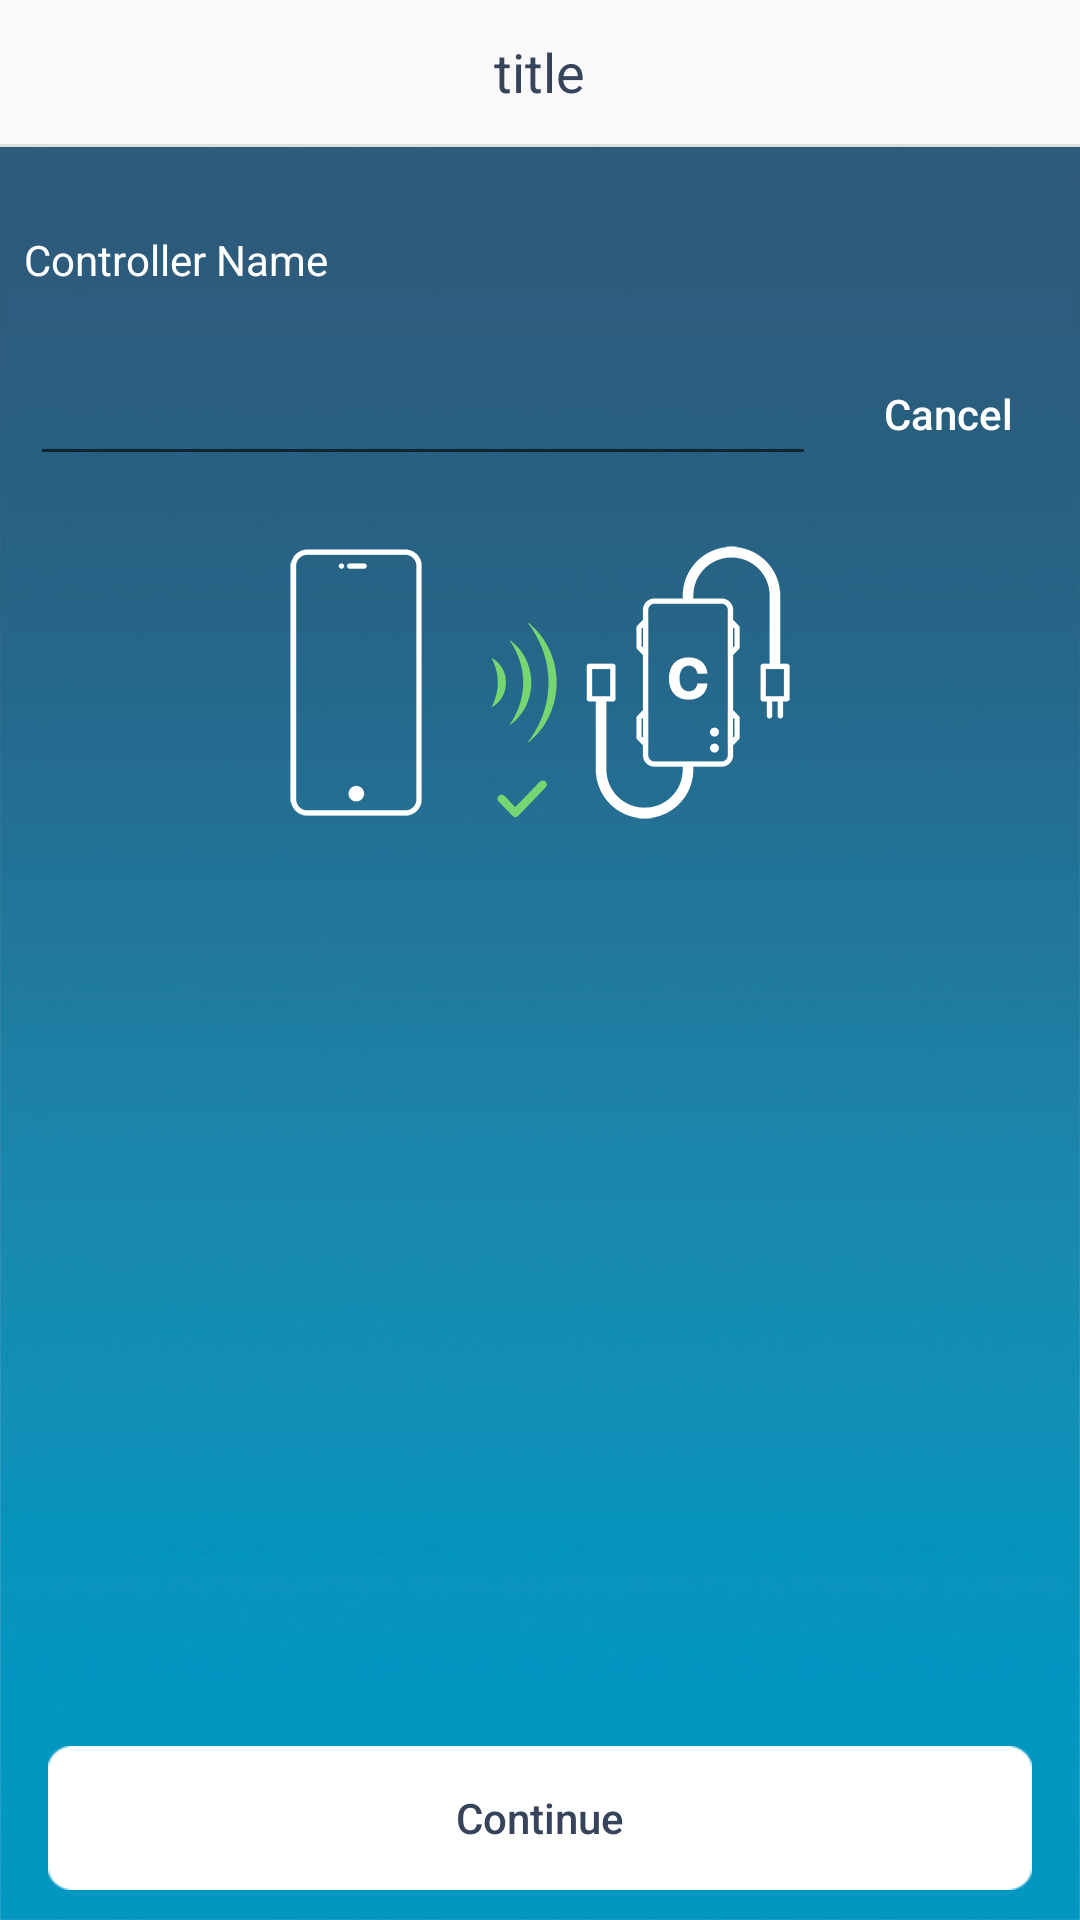

Write the Android layout XML for this screen, with the resource values it uses.
<!-- AndroidManifest.xml: application theme AppTheme -->
<!-- res/layout/activity_pair_succeed.xml -->
<?xml version="1.0" encoding="utf-8"?>
<LinearLayout
    xmlns:android="http://schemas.android.com/apk/res/android"
    xmlns:app="http://schemas.android.com/apk/res-auto"
    xmlns:tools="http://schemas.android.com/tools"
    android:layout_width="match_parent"
    android:layout_height="match_parent"
    android:background="@mipmap/tutorial_bg"
    android:orientation="vertical"
    tools:context=".activity.PairFailedActivity">

    <include layout="@layout/layout_title"/>

    <LinearLayout android:layout_width="match_parent"
                  android:layout_height="wrap_content"
                  android:orientation="vertical"
        android:visibility="gone"
                  android:padding="8dp">

        <TextView android:layout_width="wrap_content" android:layout_height="wrap_content"
                  android:text="You’ve paired \nyour controller" android:textColor="@color/white"
                  android:textSize="20sp"
                  android:textStyle="bold"/>

        <TextView android:layout_width="wrap_content" android:layout_height="wrap_content"
                  android:layout_marginTop="8dp"
                  android:id="@+id/tv_tips"
                  android:text="Success, now just give your controller a memorable name."
                  android:textColor="@color/white"
                  android:textSize="16sp"/>

    </LinearLayout>
    <TextView android:layout_width="wrap_content" android:layout_height="wrap_content"
        android:layout_marginTop="20dp"
        android:padding="8dp"
        android:text="Controller Name"
        android:textColor="@color/white"/>
    <LinearLayout android:layout_width="match_parent"
        android:layout_height="wrap_content"
        android:layout_marginTop="10dp"
        android:gravity="center_vertical"
        android:orientation="horizontal"
        android:paddingLeft="10dp">

        <EditText android:id="@+id/et_name" android:layout_width="0dp"
            android:layout_height="wrap_content"
            android:layout_weight="1"
            android:imeOptions="actionDone"
            android:singleLine="true"
            android:textColor="@color/white"/>

        <Button android:id="@+id/btn_cancel" android:layout_width="wrap_content"
            android:layout_height="wrap_content"
            android:background="@null"
            android:text="Cancel" android:textColor="@color/white"/>


    </LinearLayout>


    <ImageView android:layout_width="match_parent" android:layout_height="wrap_content"
               android:layout_marginTop="20dp"
               android:id="@+id/iv_error"
               android:src="@mipmap/pair_succeed_controller"/>



    <RelativeLayout
        android:layout_width="match_parent"
        android:layout_height="match_parent">
        <Button android:id="@+id/btn_continue" android:layout_width="match_parent"
            android:layout_height="wrap_content"
            android:layout_marginLeft="16dp"
            android:layout_marginRight="16dp"
            android:layout_alignParentBottom="true"
            android:background="@mipmap/btn_enable"
            android:text="Continue"
            android:layout_marginBottom="10dp"
            android:textColor="@color/btn_text_color_enable"/>
    </RelativeLayout>


</LinearLayout>
<!-- res/layout/layout_title.xml (included above) -->
<?xml version="1.0" encoding="utf-8"?>
<LinearLayout xmlns:android="http://schemas.android.com/apk/res/android"
              android:layout_width="match_parent" android:layout_height="49dp"
              android:orientation="vertical">
    <RelativeLayout android:layout_width="match_parent"
                    android:layout_height="48dp"
                    android:background="#f9f9f9"
                    android:orientation="horizontal"
                    android:paddingLeft="8dp"
                    android:paddingRight="8dp">

        <ImageButton android:id="@+id/btn_title_left" android:layout_width="wrap_content"
                     android:layout_height="match_parent"
                     android:layout_alignParentLeft="true" android:layout_centerVertical="true"
                     android:background="@null"
                     android:paddingLeft="4dp"
                     android:paddingRight="16dp"
                     android:src="@mipmap/ic_back_black"
                     android:visibility="gone"/>

        <TextView android:id="@+id/tv_title" android:layout_width="wrap_content"
                  android:layout_height="wrap_content"
                  android:layout_centerInParent="true"
                  android:text="title"
                  android:textColor="#36445b"
                  android:textSize="18sp"/>

        <ImageButton android:id="@+id/btn_title_right" android:layout_width="wrap_content"
                     android:layout_height="wrap_content"
                     android:layout_alignParentRight="true" android:layout_centerVertical="true"
                     android:background="@null"
                     android:padding="4dp"
                     android:src="@mipmap/ic_add"
                     android:visibility="gone"/>

    </RelativeLayout>

    <View android:layout_width="match_parent" android:layout_height="1dp"
          android:background="#dedede"/>

</LinearLayout>
<!-- resources referenced by this layout -->
<resources>
  <color name="btn_text_color_enable">#36445b</color>
  <color name="white">#ffffff</color>
  <!-- mipmap btn_enable: png bitmap (mipmap-xxhdpi, 1652 bytes) -->
  <!-- mipmap ic_add: png bitmap (mipmap-xxhdpi, 1109 bytes) -->
  <!-- mipmap ic_back_black: png bitmap (mipmap-xxhdpi, 1799 bytes) -->
  <!-- mipmap pair_succeed_controller: png bitmap (mipmap-xxhdpi, 31168 bytes) -->
  <!-- mipmap tutorial_bg: jpg bitmap (mipmap-xxhdpi, 137685 bytes) -->
  <style name="AppTheme" parent="Theme.AppCompat.Light.DarkActionBar">
          
          <item name="colorPrimary">@color/colorPrimary</item>
          <item name="colorPrimaryDark">@color/colorPrimaryDark</item>
          <item name="colorAccent">@color/colorAccent</item>
          <item name="android:textAllCaps">false</item>
          <item name="windowNoTitle">true</item>
          <item name="windowActionBar">false</item>
      </style>
  <color name="colorPrimary">#3F51B5</color>
  <color name="colorPrimaryDark">#000000</color>
  <color name="colorAccent">#afabab</color>
</resources>
